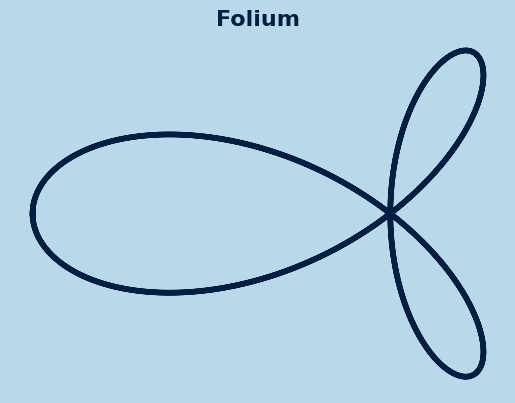

Write the Python code that produced this figure.
import numpy as np
from matplotlib import pyplot as plt

# Folium
def folium(a=2, b=3):
    phi = np.linspace(0, 2*np.pi, 600)
    r = (np.cos(phi)*(4*a*(np.sin(phi)**2)-b))
    x = r*np.cos(phi)
    y = r*np.sin(phi)
    return x, y

x, y = folium()

# shades of blue
# #B9D9EB -> columbia blue
# #041E42 -> Dallas cowboys blue

fig = plt.figure(facecolor='#B9D9EB')
ax = fig.add_subplot(111)

ax.set_aspect('equal')
ax.axis('off')
ax.set_title('Folium', color='#041E42', fontsize=16, fontname='Candara', fontweight='bold')

# once axis are turned off -> ax.axis('off) -> facecolor will also hide 
# ax.set_facecolor("#005A9C")


ax.plot(x, y, linestyle='-', linewidth=4, color='#041E42')
ax.fill_between(x, y, color='#B9D9EB')

fig.savefig('folium.png')

plt.show()